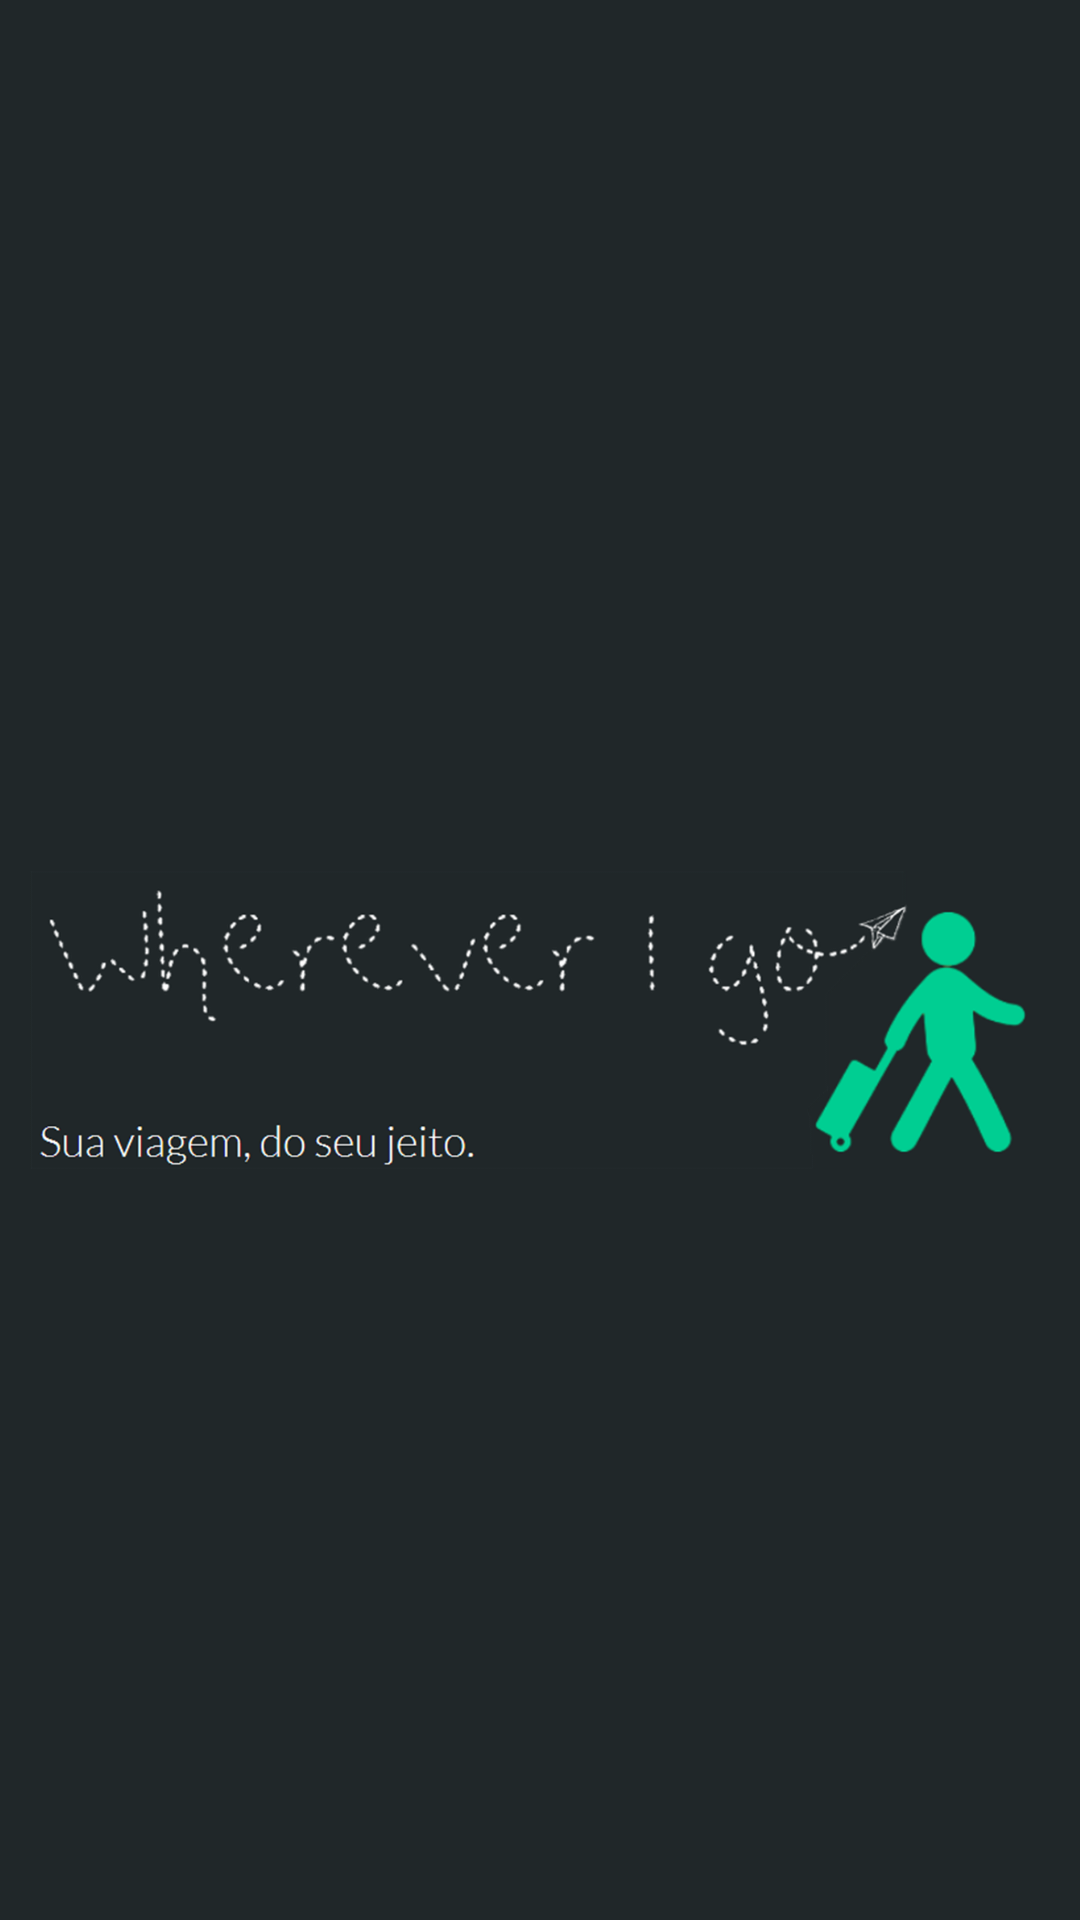

Produce the Android XML layout that renders to this screen, including the resource entries it uses.
<!-- AndroidManifest.xml: application theme AppTheme -->
<!-- res/layout/nav_header_home.xml -->
<?xml version="1.0" encoding="utf-8"?>
<RelativeLayout xmlns:android="http://schemas.android.com/apk/res/android"
    android:layout_width="match_parent"
    android:layout_height="@dimen/nav_header_height"
    android:background="@color/colorLogoBackground"
    android:gravity="bottom"
    android:orientation="vertical"
    android:paddingBottom="@dimen/activity_vertical_margin"
    android:paddingLeft="10dp"
    android:paddingRight="8dp"
    android:paddingTop="40dp"
    android:theme="@style/ThemeOverlay.AppCompat.Dark">

    <ImageView
        android:id="@+id/imageView"
        android:layout_width="match_parent"
        android:layout_height="match_parent"
        android:src="@drawable/logomarca"
        android:layout_alignParentBottom="true"
         />



</RelativeLayout>
<!-- resources referenced by this layout -->
<resources>
  <color name="colorLogoBackground">#202729</color>
  <!-- drawable logomarca: jpg bitmap (drawable, 145067 bytes) -->
  <style name="AppTheme" parent="Theme.AppCompat.Light.DarkActionBar">
          
          <item name="colorPrimary">@color/colorPrimary</item>
          <item name="colorPrimaryDark">@color/colorPrimaryDark</item>
      </style>
  <color name="colorPrimary">#22292b</color>
  <color name="colorPrimaryDark">#161b1d</color>
</resources>
